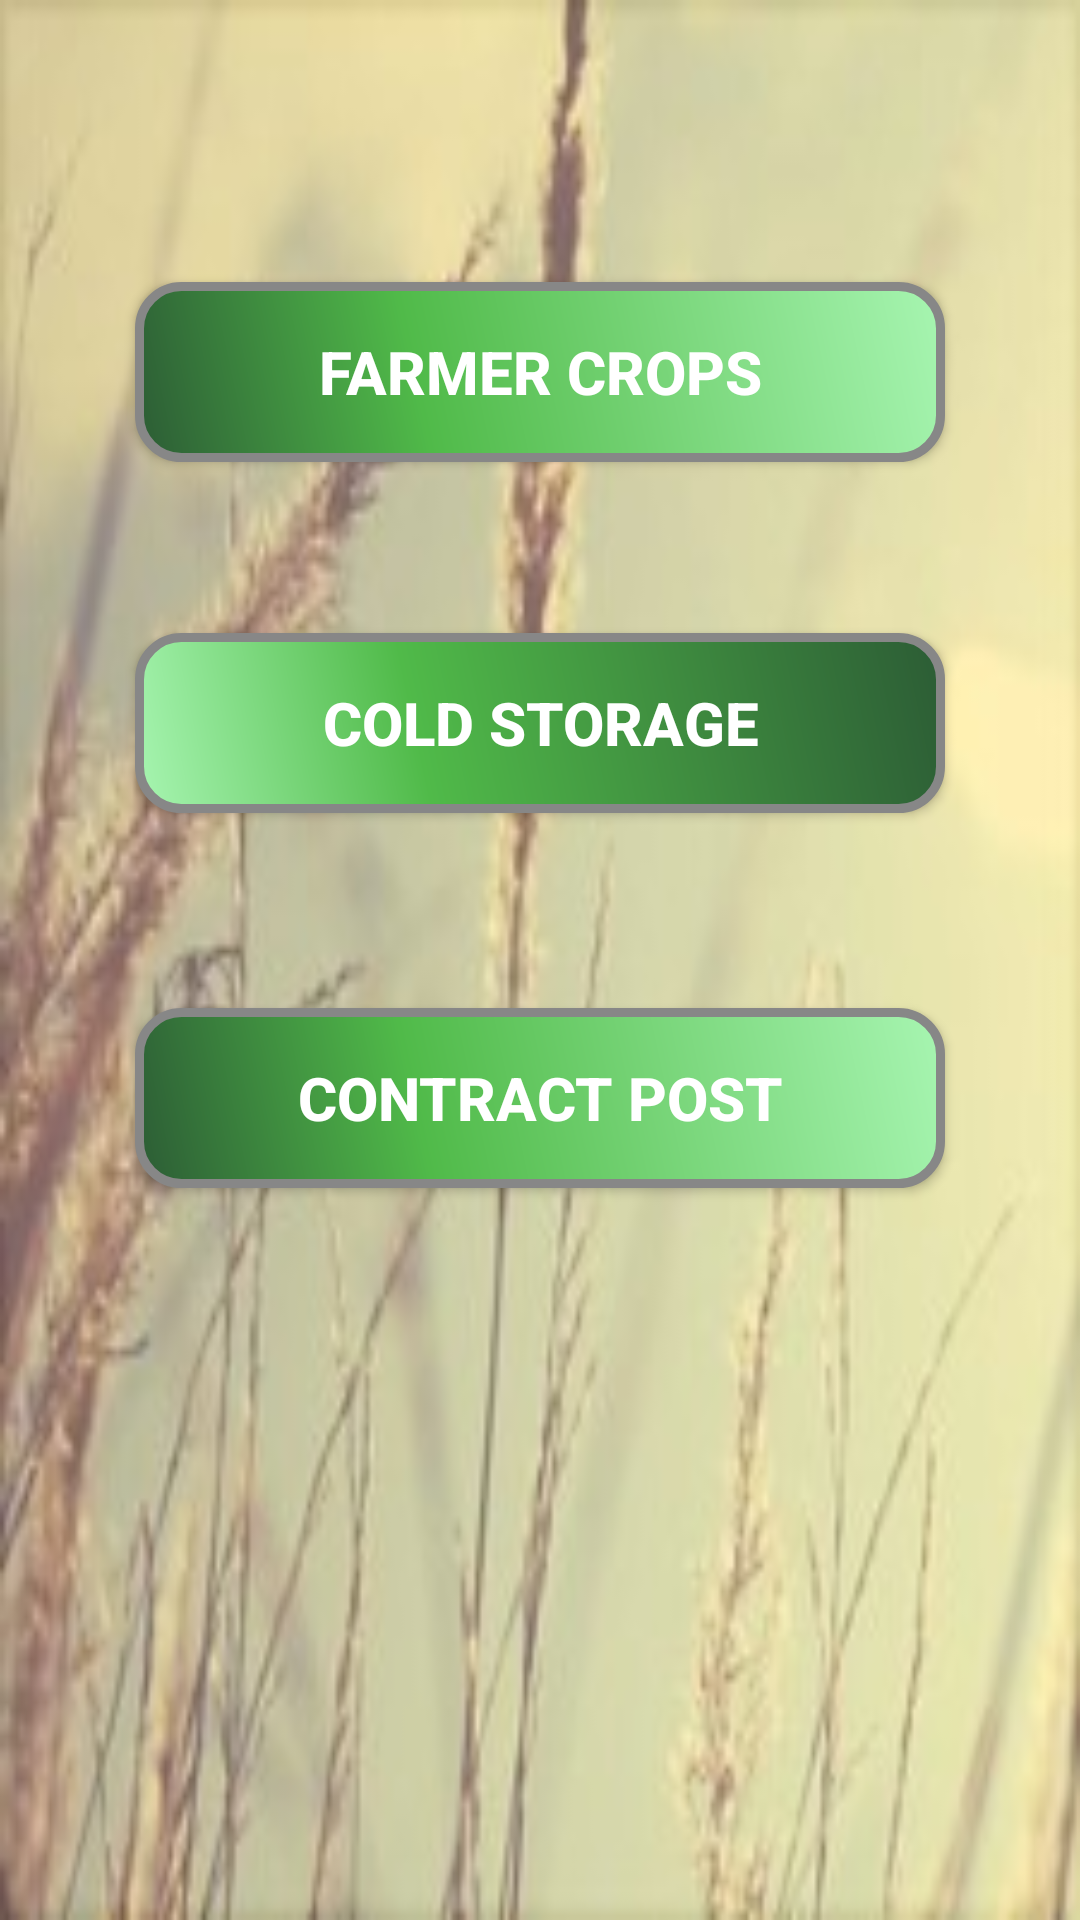

Layout XML and referenced resources for this Android screen:
<!-- AndroidManifest.xml: application theme AppTheme -->
<!-- res/layout/activity_fpifunctioning.xml -->
<?xml version="1.0" encoding="utf-8"?>
<RelativeLayout xmlns:android="http://schemas.android.com/apk/res/android"
    xmlns:app="http://schemas.android.com/apk/res-auto"
    xmlns:tools="http://schemas.android.com/tools"
    android:layout_width="match_parent"
    android:background="@drawable/last"
    android:layout_height="match_parent"
    tools:context="farmindia.bmpl.com.farmindia.FPIFunctioningActivity">


    <Button
        android:id="@+id/crp_adv"
        android:layout_width="wrap_content"
        android:layout_height="wrap_content"
        android:layout_alignParentTop="true"
        android:layout_centerHorizontal="true"
        android:textColor="#FFFF"
        android:textSize="20sp"
        android:textStyle="bold"
        android:background="@drawable/buttonshape"
        android:layout_marginTop="94dp"
        android:text="@string/farmercrops" />

    <Button
        android:id="@+id/cld_storage_fpi"
        android:layout_width="wrap_content"
        android:layout_height="wrap_content"
        android:layout_marginTop="57dp"
        android:background="@drawable/buttonshapealternate"
        android:text="@string/cldstorage"
        android:layout_below="@+id/crp_adv"
        android:textColor="#FFFF"
        android:textSize="20sp"
        android:textStyle="bold"
        android:layout_centerHorizontal="true" />

    <Button
        android:id="@+id/cntrctpost_btn"
        android:background="@drawable/buttonshape"
        android:layout_width="wrap_content"
        android:textColor="#FFFF"
        android:textSize="20sp"
        android:textStyle="bold"
        android:layout_height="wrap_content"
        android:layout_below="@+id/cld_storage_fpi"
        android:layout_centerHorizontal="true"
        android:layout_marginTop="65dp"
        android:text="Contract Post" />

</RelativeLayout>
<!-- resources referenced by this layout -->
<resources>
  <!-- drawable buttonshape (drawable) -->
  <?xml version="1.0" encoding="utf-8"?>
  <shape xmlns:android="http://schemas.android.com/apk/res/android" android:shape="rectangle" >
      <corners
          android:radius="14dp"
          />
      <gradient
          android:angle="45"
          android:centerX="35%"
          android:centerColor="#50BA49"
          android:startColor="#2C5C35"
          android:endColor="#A7F5B1"
          android:type="linear"
          />
      <padding
          android:left="0dp"
          android:top="0dp"
          android:right="0dp"
          android:bottom="0dp"
          />
      <size
          android:width="270dp"
          android:height="60dp"
          />
      <stroke
          android:width="3dp"
          android:color="#878787"
          />
  </shape>
  <!-- drawable buttonshapealternate (drawable) -->
  <?xml version="1.0" encoding="utf-8"?>
  <shape xmlns:android="http://schemas.android.com/apk/res/android" android:shape="rectangle" >
      <corners
          android:radius="14dp"
          />
      <gradient
          android:angle="45"
          android:centerX="35%"
          android:centerColor="#50BA49"
          android:startColor="#A7F5B1"
          android:endColor="#2C5C35"
          android:type="linear"
          />
      <padding
          android:left="0dp"
          android:top="0dp"
          android:right="0dp"
          android:bottom="0dp"
          />
      <size
          android:width="270dp"
          android:height="60dp"
          />
      <stroke
          android:width="3dp"
          android:color="#878787"
          />
  </shape>
  <!-- drawable last: png bitmap (drawable, 94993 bytes) -->
  <string name="cldstorage">cold storage</string>
  <string name="farmercrops">farmer Crops</string>
  <style name="AppTheme" parent="Theme.AppCompat.Light.DarkActionBar">
          
  
          <item name="colorPrimary">#A3A30E</item>
          <item name="colorPrimaryDark">#89890B</item>
          <item name="colorAccent">#F5120e</item>
      </style>
</resources>
